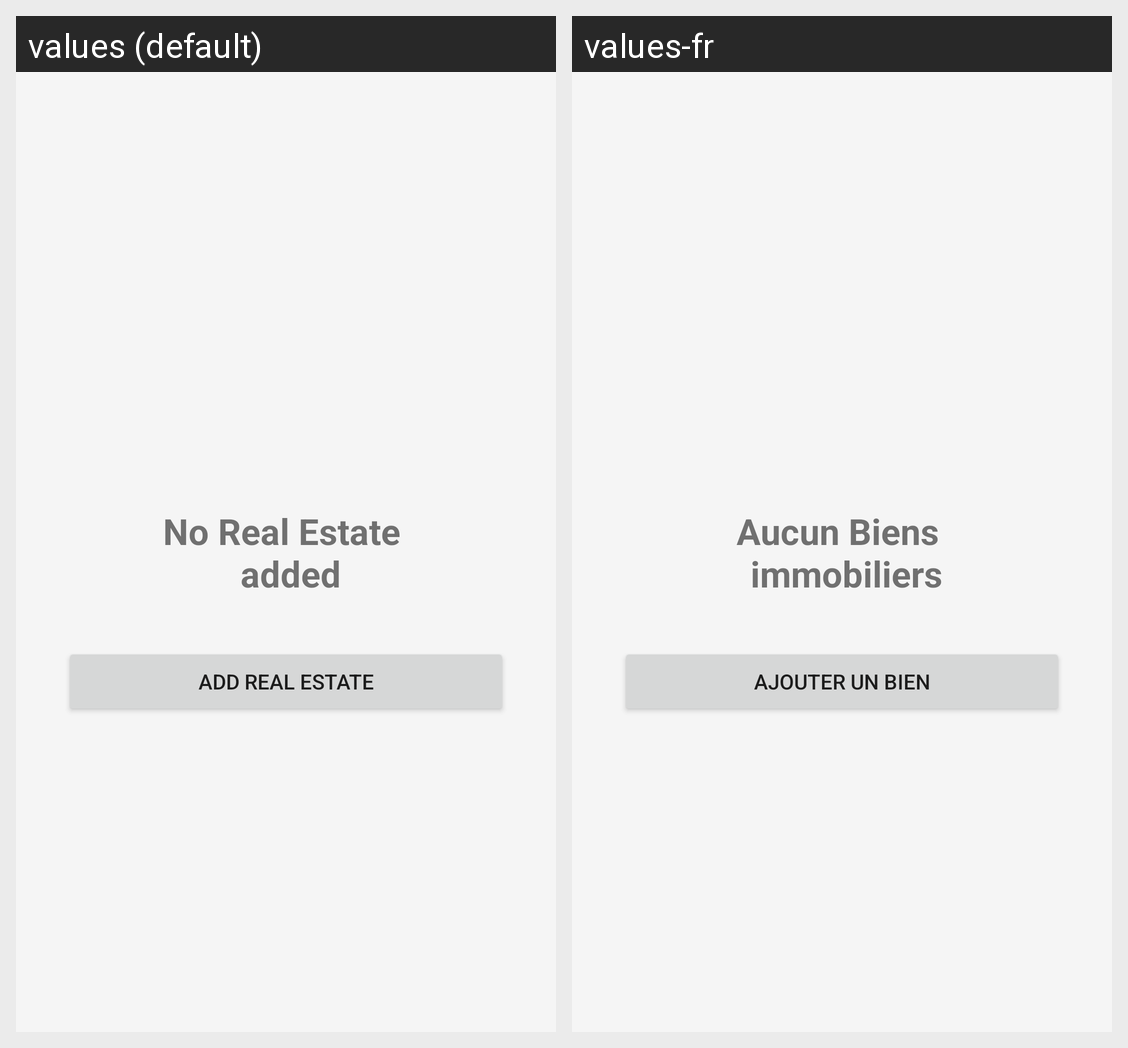

Strings drawn on this Android screen and how each of the app's shown locales translates them:
Android screen res/layout/real_estate_empty_state_item.xml rendered under 2 locales, left to right: values (default), values-fr. Device: Nexus 5 (rendered at 1080×1920; each locale shown at half size, 540×960, under a caption strip naming it); theme Theme.RealEstateManager.NoActionBar.
Strings drawn on this screen, with the default value and each locale's value (text and hints the layout hard-codes, and strings that could not be matched under every locale, appear in the picture but are not listed):

no_realestate
  values: No Real Estate 
       added
  values-fr: Aucun Biens 
       immobiliers

add_real_estate
  values: Add Real Estate
  values-fr: Ajouter un bien
